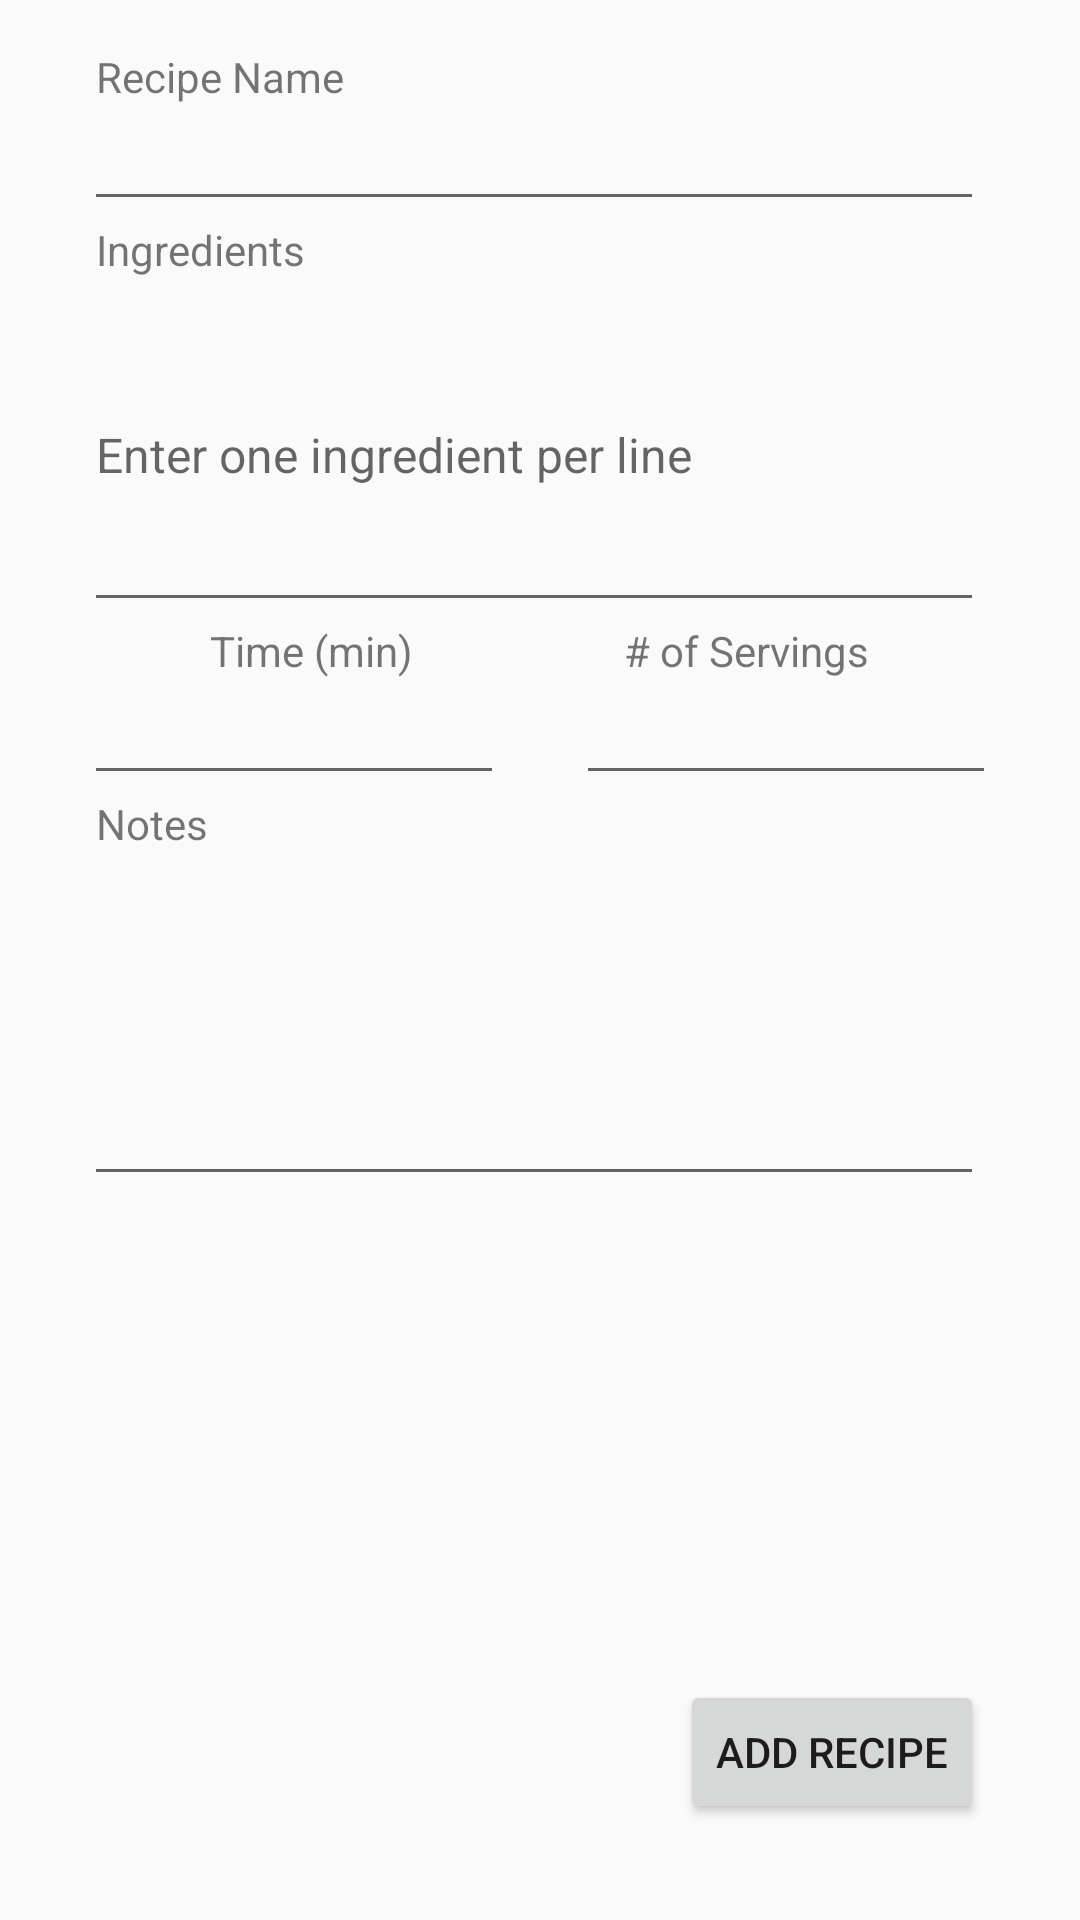

Android layout source for this screen:
<!-- AndroidManifest.xml: application theme AppTheme -->
<!-- res/layout/activity_addrecipe.xml -->
<?xml version="1.0" encoding="utf-8"?>
<android.support.constraint.ConstraintLayout xmlns:android="http://schemas.android.com/apk/res/android"
    xmlns:app="http://schemas.android.com/apk/res-auto"
    xmlns:tools="http://schemas.android.com/tools"
    android:layout_width="match_parent"
    android:layout_height="match_parent"
    tools:context=".AddRecipeActivity"
    android:paddingTop="16dp"
    android:paddingLeft="16dp"
    android:paddingBottom="16dp"
    android:paddingRight="16dp"
    >
    <TextView android:id="@+id/nameTitle"
        android:layout_width="wrap_content"
        android:layout_height="wrap_content"
        android:layout_marginStart="16dp"
        app:layout_constraintLeft_toLeftOf="parent"
        android:text="Recipe Name" />
    <EditText
        android:layout_width="0dp"
        android:layout_height="wrap_content"
        tools:text="Title"
        android:ems="10"
        android:id="@+id/title"
        android:textSize="16sp"
        android:nextFocusDown="@+id/content"
        app:layout_constraintTop_toBottomOf="@+id/nameTitle"
        android:layout_marginStart="12dp"
        app:layout_constraintLeft_toLeftOf="parent"
        app:layout_constraintRight_toRightOf="parent"
        android:layout_marginEnd="16dp" />
    <TextView android:id="@+id/ingredientsTitle"
        android:layout_width="wrap_content"
        android:layout_height="wrap_content"
        android:layout_marginStart="16dp"
        app:layout_constraintLeft_toLeftOf="parent"
        app:layout_constraintTop_toBottomOf="@+id/title"
        android:text="Ingredients" />
    <EditText
        android:layout_width="0dp"
        android:layout_height="wrap_content"
        android:inputType="textMultiLine"
        android:lines="5"
        tools:text="Ingredients"
        android:hint="Enter one ingredient per line"
        android:ems="10"
        android:id="@+id/ingredients"
        android:textSize="16sp"
        app:layout_constraintTop_toBottomOf="@+id/ingredientsTitle"
        android:layout_marginStart="12dp"
        app:layout_constraintLeft_toLeftOf="parent"
        android:layout_marginEnd="16dp"
        app:layout_constraintRight_toRightOf="parent"
        android:scrollbars="vertical"/>

    <TextView
        android:id="@+id/totalTimeTitle"
        android:layout_width="wrap_content"
        android:layout_height="wrap_content"
        android:text="Time (min)"
        app:layout_constraintLeft_toLeftOf="parent"
        app:layout_constraintRight_toLeftOf="@id/numServingsTitle"
        app:layout_constraintTop_toBottomOf="@+id/ingredients" />
    <EditText
        android:layout_width="0dp"
        android:layout_height="wrap_content"
        tools:text="Total time"
        android:ems="10"
        android:id="@+id/totalTime"
        android:textSize="16sp"
        app:layout_constraintTop_toBottomOf="@+id/totalTimeTitle"
        android:layout_marginStart="12dp"
        app:layout_constraintLeft_toLeftOf="parent"
        android:layout_marginEnd="12dp"
        app:layout_constraintRight_toLeftOf="@id/numServings" />
    <TextView android:id="@+id/numServingsTitle"
        android:layout_width="wrap_content"
        android:layout_height="wrap_content"
        android:layout_marginStart="16dp"
        app:layout_constraintRight_toRightOf="parent"
        app:layout_constraintLeft_toRightOf="@+id/totalTimeTitle"
        app:layout_constraintTop_toBottomOf="@+id/ingredients"
        android:text="# of Servings" />
    <EditText
        android:layout_width="0dp"
        android:layout_height="wrap_content"
        android:inputType="number"
        tools:text="Number of servings"
        android:ems="10"
        android:id="@+id/numServings"
        android:textSize="16sp"
        app:layout_constraintTop_toBottomOf="@+id/numServingsTitle"
        android:layout_marginStart="12dp"
        app:layout_constraintLeft_toRightOf="@id/totalTime"
        android:layout_marginEnd="12dp"
        app:layout_constraintRight_toRightOf="parent" />
    <TextView android:id="@+id/notesTitle"
        android:layout_width="wrap_content"
        android:layout_height="wrap_content"
        android:layout_marginStart="16dp"
        app:layout_constraintLeft_toLeftOf="parent"
        app:layout_constraintTop_toBottomOf="@+id/totalTime"
        android:text="Notes" />
    <EditText
        android:layout_width="0dp"
        android:layout_height="wrap_content"
        android:inputType="textMultiLine"
        android:lines="5"
        tools:text="Additional notes"
        android:ems="10"
        android:id="@+id/notes"
        android:textSize="16sp"
        app:layout_constraintTop_toBottomOf="@+id/notesTitle"
        android:layout_marginStart="12dp"
        app:layout_constraintLeft_toLeftOf="parent"
        android:layout_marginEnd="16dp"
        app:layout_constraintRight_toRightOf="parent"
        android:scrollbars="vertical"/>
    <Button
        android:layout_width="wrap_content"
        android:layout_height="wrap_content"
        android:text="Add Recipe"
        android:id="@+id/addRecipe"
        app:layout_constraintRight_toRightOf="parent"
        android:layout_marginEnd="16dp"
        android:layout_marginBottom="16dp"
        app:layout_constraintBottom_toBottomOf="parent"
        android:onClick="createNewRecipe"/>
</android.support.constraint.ConstraintLayout>
<!-- resources referenced by this layout -->
<resources>
  <style name="AppTheme" parent="Theme.AppCompat.Light.DarkActionBar">
          
          <item name="colorPrimary">@color/colorPrimary</item>
          <item name="colorPrimaryDark">@color/colorPrimaryDark</item>
          <item name="colorAccent">@color/colorAccent</item>
  
      </style>
  <color name="colorPrimary">#008577</color>
  <color name="colorPrimaryDark">#00574B</color>
  <color name="colorAccent">#d81b60</color>
</resources>
